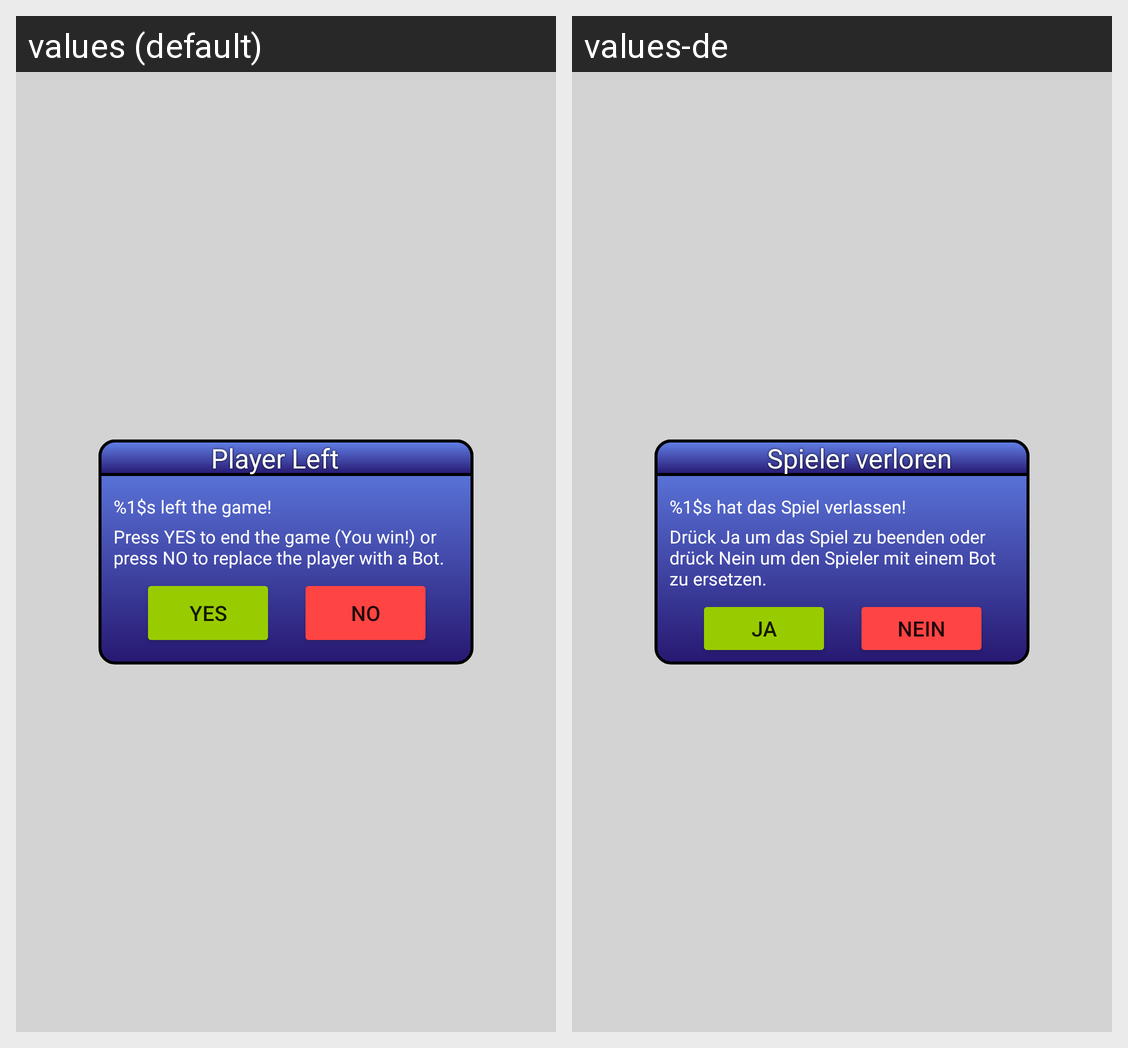

The Android screen above is rendered under two locales of the same app. Produce the string resources it draws, with the default and per-locale values.
Android screen res/layout/last_player_left_popup.xml rendered under 2 locales, left to right: values (default), values-de. Device: Nexus 5 (rendered at 1080×1920; each locale shown at half size, 540×960, under a caption strip naming it); theme AppTheme.
Strings drawn on this screen, with the default value and each locale's value (text and hints the layout hard-codes, and strings that could not be matched under every locale, appear in the picture but are not listed):

last_player_left_title_bar_name
  values: Player Left
  values-de: Spieler verloren

last_player_left_info
  values: %1$s left the game!
  values-de: %1$s hat das Spiel verlassen!

last_player_left_explanation
  values: Press YES to end the game (You win!) or press NO to replace the player with a Bot.
  values-de: Drück Ja um das Spiel zu beenden oder drück Nein um den Spieler mit einem Bot zu ersetzen.

yes_button
  values: Yes
  values-de: Ja

no_button
  values: No
  values-de: Nein
